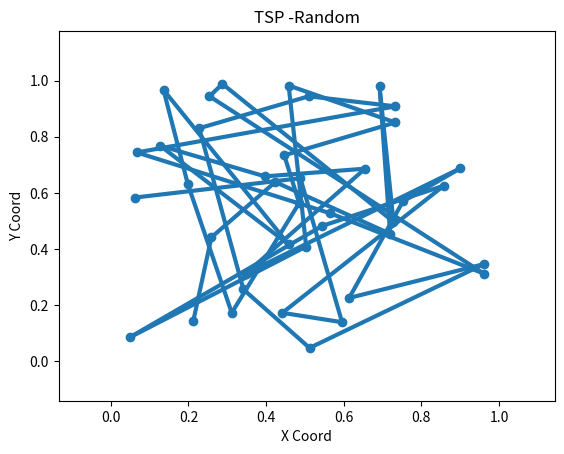

Python code for this plot:
#! /usr/bin/env python3 

"""salesman"""

import math 
import numpy as np
import matplotlib.collections as mc
import matplotlib.pylab as pl 

"""<--GENERATING CARD for salesman-->"""
random__variation = 1729
np.random.seed(random__variation)
#count of cities
N = 40
x = np.random.rand(N)
y = np.random.rand(N)

#coords
points = zip(x, y)
cities = list(points)

#ordering moving for salesman
points_visit_for_salesman = list(range(0, N))

#generator for distances between cities
def generator_distance(cities: list, points_visit_for_salesman: list) -> list:
    lines: list = []
    for i in range(0, len(points_visit_for_salesman) - 1):
        lines.append([cities[points_visit_for_salesman[i]], cities[points_visit_for_salesman[i + 1]]])
    return lines

def unit_distance(lines: list) -> float:
    """Unit distance between cities"""
    
    distance = 0
    for i in range(0, len(lines)):
        #Piphagor teorem for distance
        distance += math.sqrt(abs(lines[i][1][0] - lines[i][0][0]) ** 2 + 
                              abs(lines[i][1][1] - lines[i][0][1]) ** 2)
    return distance

#total distance for salesman for all cities
all_cities_distance = unit_distance(generator_distance(cities, points_visit_for_salesman))

#drowning point and distanc between cities and lines 
def draw(cities: list, order_map: int, title: str, out_name: str) -> None:
    """Generate picture for format png 
    cities - list of cities(points), 
    order_map - int -> counting oreds for travaling salesman
    title -> diagram name
    out_name -> str -> name of png picture
    """
    
    lc = mc.LineCollection(generator_distance(cities, points_visit_for_salesman), linewidths=3)
    figure, ax = pl.subplots()
    ax.add_collection(lc)
    ax.autoscale()
    ax.margins(0.2)
    pl.scatter(x, y)
    pl.title(title)
    pl.xlabel('X Coord')
    pl.ylabel('Y Coord')
    pl.savefig(str(out_name) + '.png')
    pl.close()
    
    
    
draw(cities, generator_distance, 'TSP -Random', 'Picture1')
